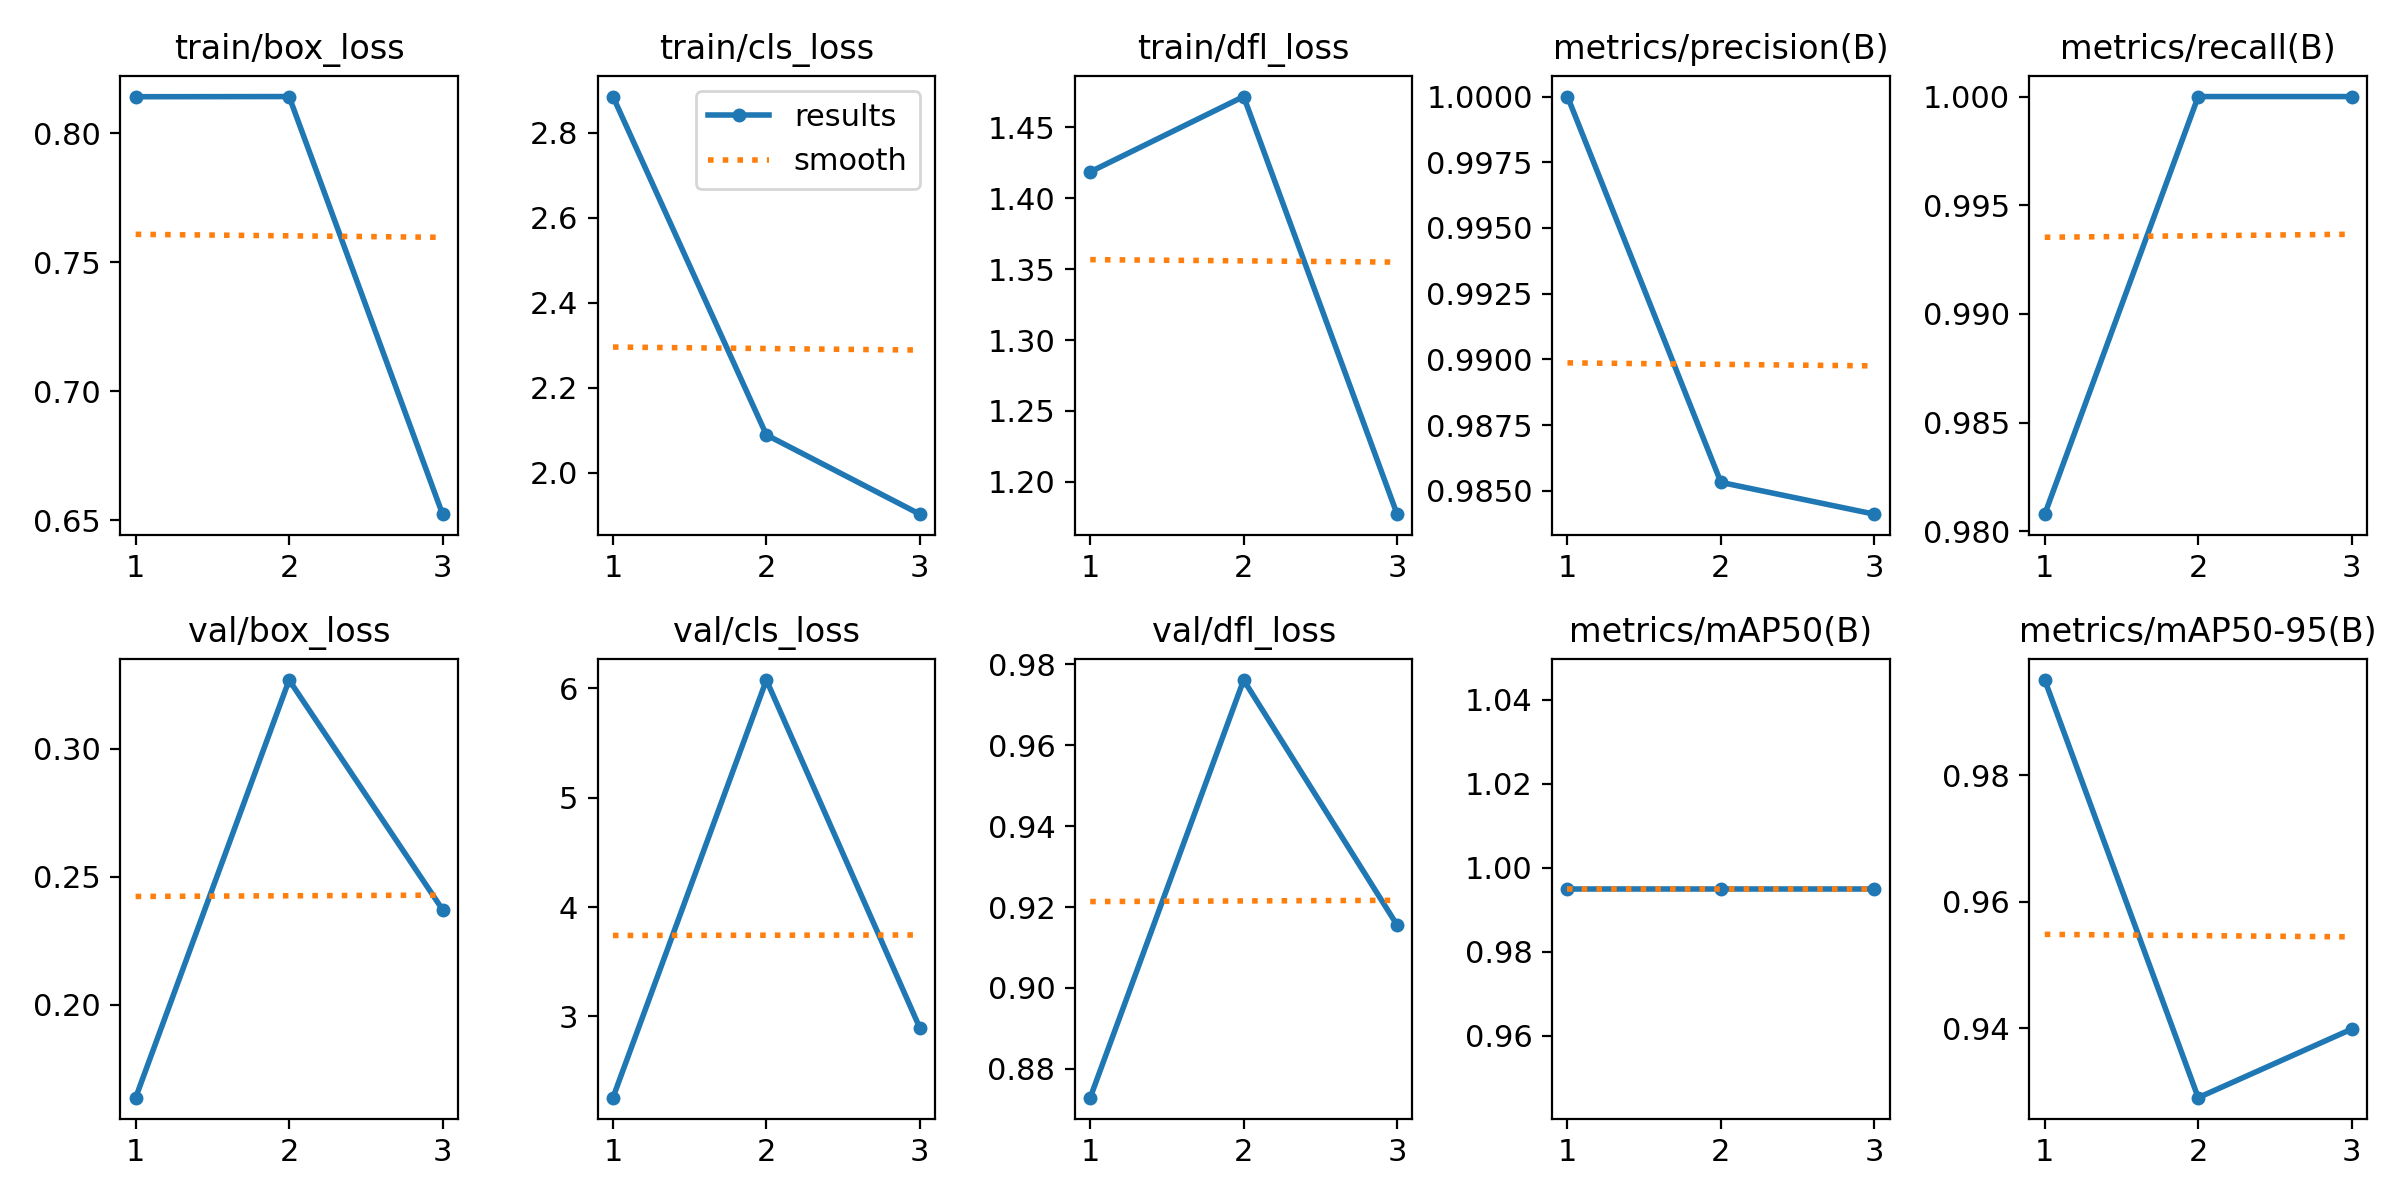

The table this chart was drawn from, first rows:
epoch, time, train/box_loss, train/cls_loss, train/dfl_loss, metrics/precision(B), metrics/recall(B), metrics/mAP50(B), metrics/mAP50-95(B), val/box_loss, val/cls_loss, val/dfl_loss, lr/pg0, lr/pg1, lr/pg2
1, 2.493, 0.8142, 2.885, 1.419, 1, 0.9808, 0.995, 0.995, 0.1639, 2.256, 0.8729, 0.00016, 0.00016, 0.00016
2, 4.974, 0.8143, 2.089, 1.472, 0.9853, 1, 0.995, 0.929, 0.3267, 6.076, 0.9761, 0.0002278, 0.0002278, 0.0002278
3, 7.915, 0.6523, 1.902, 1.177, 0.9841, 1, 0.995, 0.9399, 0.2372, 2.894, 0.9155, 0.0001768, 0.0001768, 0.0001768
